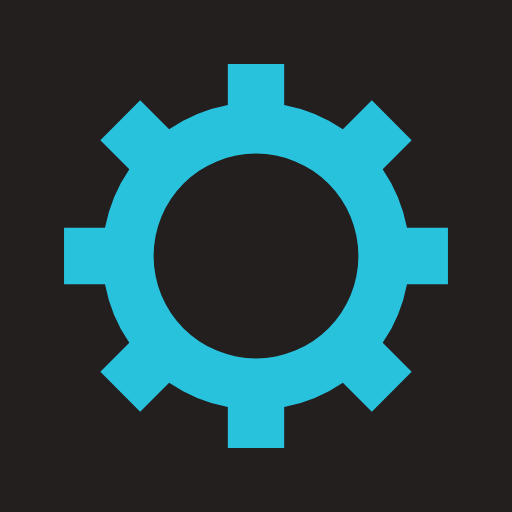
t = 0.00 s
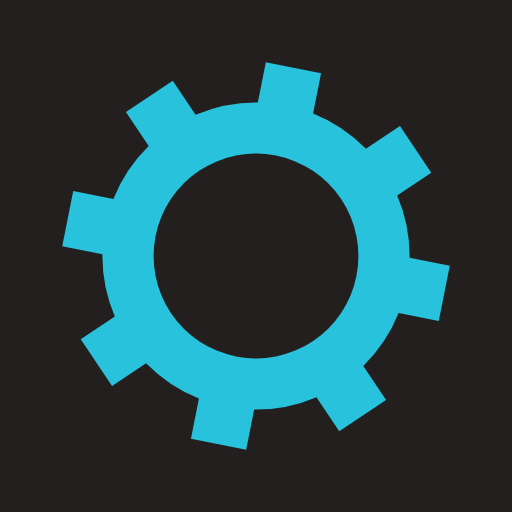
t = 0.05 s
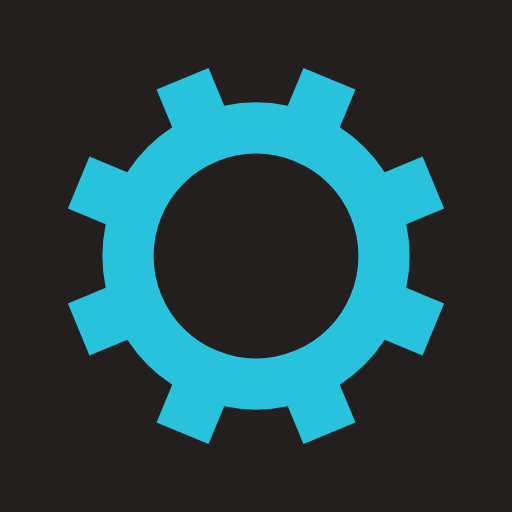
t = 0.10 s
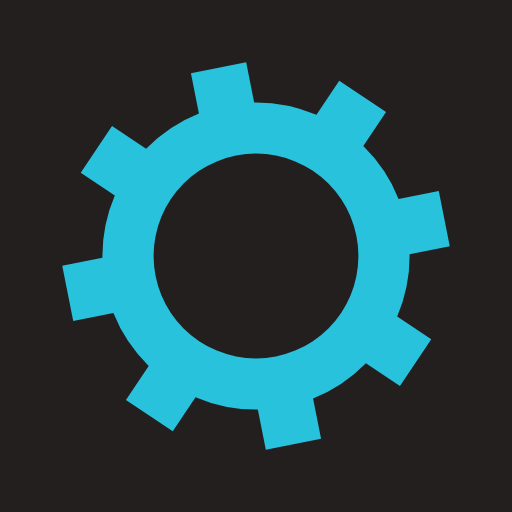
t = 0.15 s

The animated SVG that drew these frames (rendered in a browser with its animation timeline set to each time). Animation: 1 SMIL element (animateTransform=1); one cycle of 0.20 s, repeats indefinitely.

<svg xmlns="http://www.w3.org/2000/svg" viewBox="0 0 100 100" preserveAspectRatio="xMidYMid" width="200" height="200" style="shape-rendering: auto; display: block; background: rgb(35, 31, 31);" xmlns:xlink="http://www.w3.org/1999/xlink"><g><g transform="translate(50 50)">
<g>
<animateTransform repeatCount="indefinite" dur="0.2s" keyTimes="0;1" values="0;45" type="rotate" attributeName="transform"></animateTransform><path fill="#28c2dd" d="M29.491524206117255 -5.5 L37.491524206117255 -5.5 L37.491524206117255 5.5 L29.491524206117255 5.5 A30 30 0 0 1 24.742744050198738 16.964569457146712 L24.742744050198738 16.964569457146712 L30.399598299691117 22.621423706639092 L22.621423706639096 30.399598299691114 L16.964569457146716 24.742744050198734 A30 30 0 0 1 5.5 29.491524206117255 L5.5 29.491524206117255 L5.5 37.491524206117255 L-5.499999999999997 37.491524206117255 L-5.499999999999997 29.491524206117255 A30 30 0 0 1 -16.964569457146705 24.742744050198738 L-16.964569457146705 24.742744050198738 L-22.621423706639085 30.399598299691117 L-30.399598299691117 22.621423706639092 L-24.742744050198738 16.964569457146712 A30 30 0 0 1 -29.491524206117255 5.500000000000009 L-29.491524206117255 5.500000000000009 L-37.491524206117255 5.50000000000001 L-37.491524206117255 -5.500000000000001 L-29.491524206117255 -5.500000000000002 A30 30 0 0 1 -24.742744050198738 -16.964569457146705 L-24.742744050198738 -16.964569457146705 L-30.399598299691117 -22.621423706639085 L-22.621423706639092 -30.399598299691117 L-16.964569457146712 -24.742744050198738 A30 30 0 0 1 -5.500000000000011 -29.491524206117255 L-5.500000000000011 -29.491524206117255 L-5.500000000000012 -37.491524206117255 L5.499999999999998 -37.491524206117255 L5.5 -29.491524206117255 A30 30 0 0 1 16.964569457146702 -24.74274405019874 L16.964569457146702 -24.74274405019874 L22.62142370663908 -30.39959829969112 L30.399598299691117 -22.6214237066391 L24.742744050198738 -16.964569457146716 A30 30 0 0 1 29.491524206117255 -5.500000000000013 M0 -20A20 20 0 1 0 0 20 A20 20 0 1 0 0 -20"></path></g></g><g></g></g><!-- [ldio] generated by https://loading.io --></svg>
